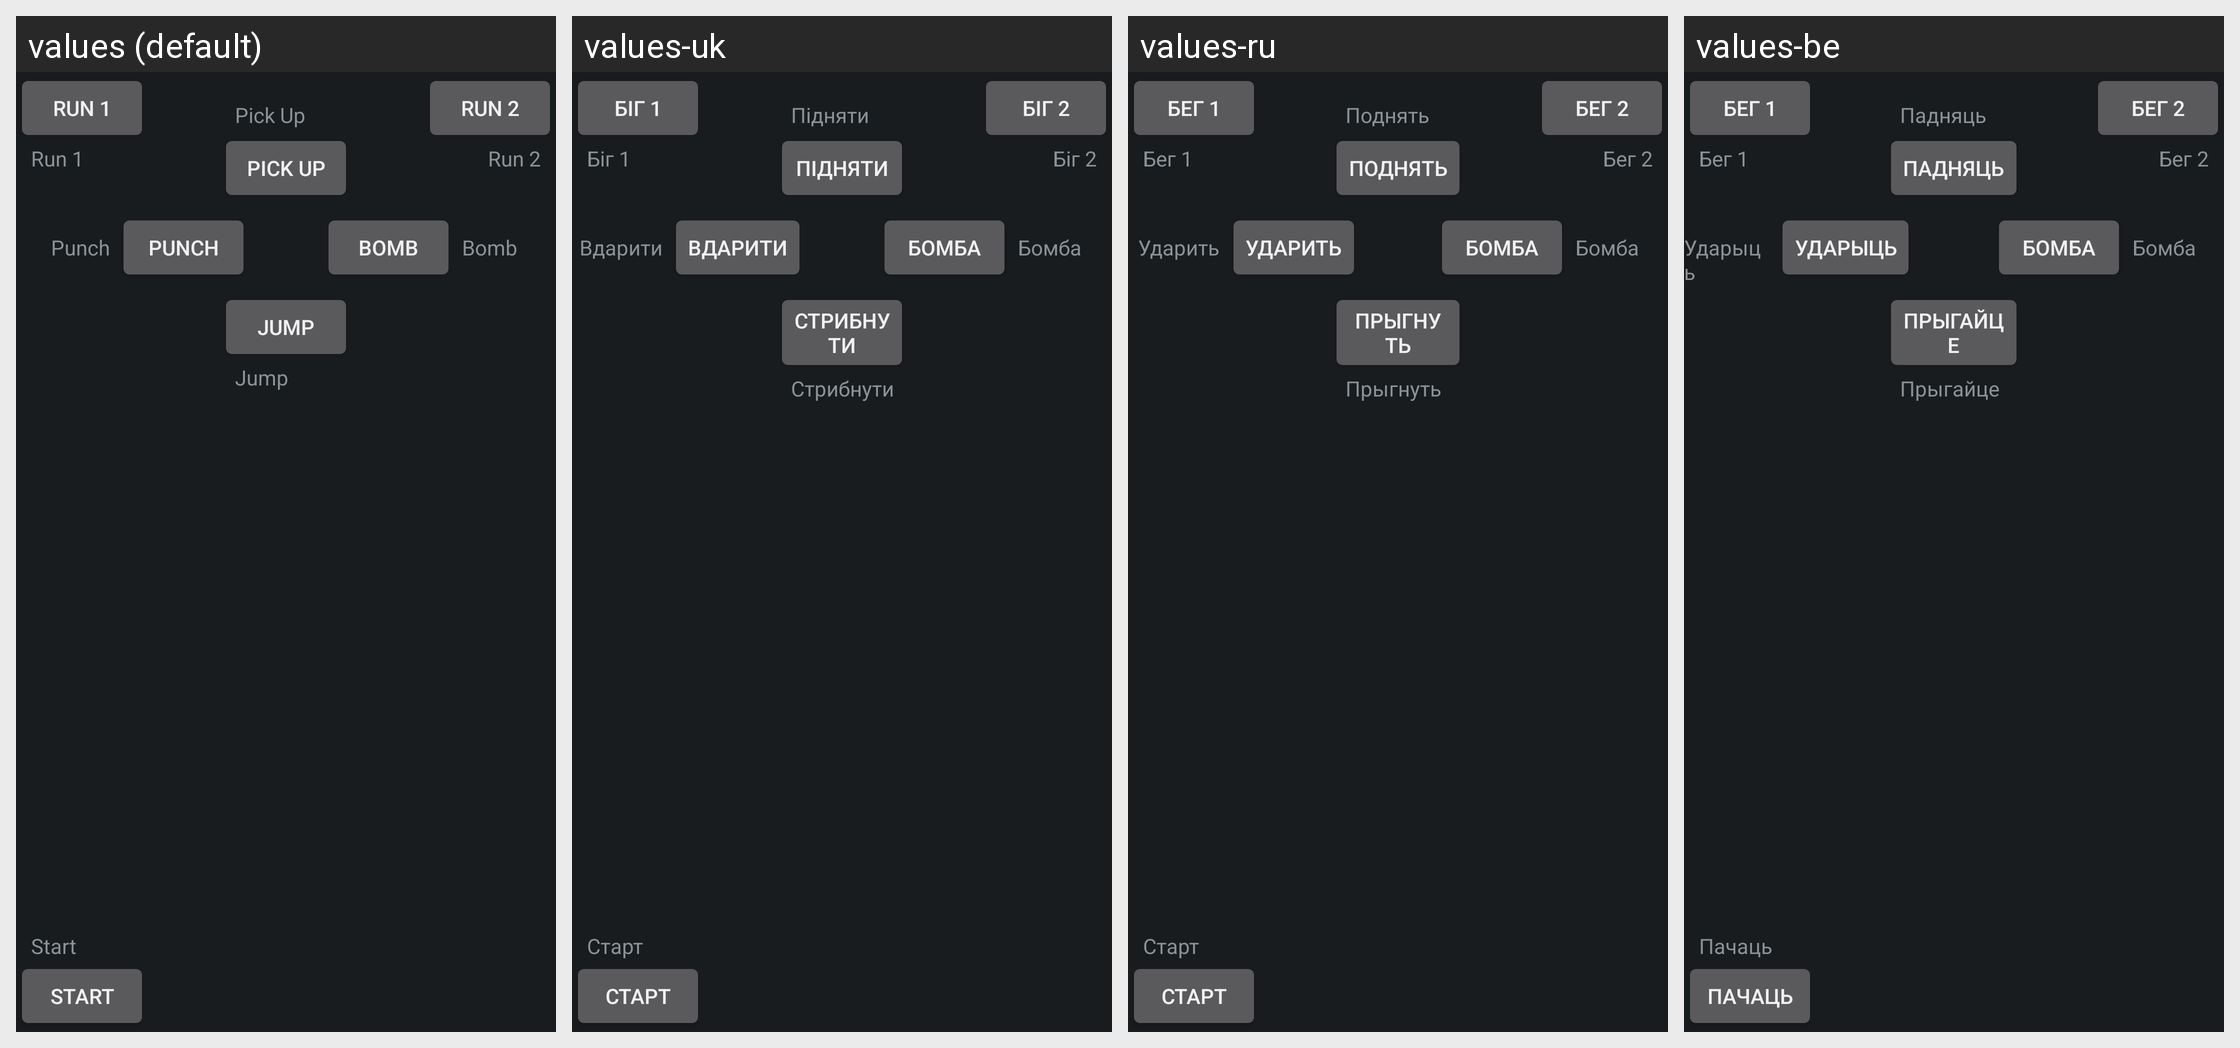

Locale-by-locale string values for the Android screen shown in this grid:
Android screen res/layout/prefs_hardware_controls.xml rendered under 4 locales, left to right: values (default), values-uk, values-ru, values-be. Device: Nexus 5 (rendered at 1080×1920; each locale shown at half size, 540×960, under a caption strip naming it); theme AppTheme.
Other locales in the repository, not shown: values-ar, values-cs, values-da, values-de, values-el, values-en, values-es, values-fa, values-fil, values-fr, values-hi, values-hr, values-hu, values-id, values-it, values-ko, values-ms, values-nl, values-pl, values-pt, values-ro, values-sk, values-sr, values-sv, values-ta, values-th, values-tr, values-vec, values-vi.
Strings drawn on this screen, with the default value and each locale's value (text and hints the layout hard-codes, and strings that could not be matched under every locale, appear in the picture but are not listed):

pickUp
  values: Pick Up
  values-uk: Підняти
  values-ru: Поднять
  values-be: Падняць

bomb
  values: Bomb
  values-uk: Бомба
  values-ru: Бомба
  values-be: Бомба

punch
  values: Punch
  values-uk: Вдарити
  values-ru: Ударить
  values-be: Ударыць

jump
  values: Jump
  values-uk: Стрибнути
  values-ru: Прыгнуть
  values-be: Прыгайце

run1
  values: Run 1
  values-uk: Біг 1
  values-ru: Бег 1
  values-be: Бег 1

run2
  values: Run 2
  values-uk: Біг 2
  values-ru: Бег 2
  values-be: Бег 2

start
  values: Start
  values-uk: Старт
  values-ru: Старт
  values-be: Пачаць
